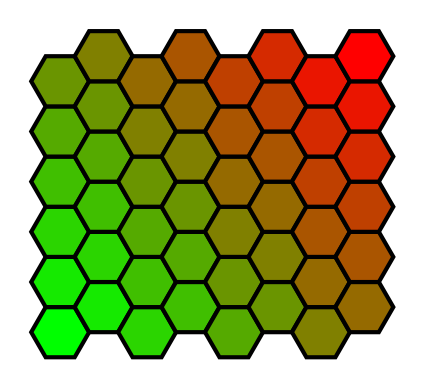

Here is the Python script that generated this plot:
import numpy as np
import matplotlib.pyplot as plt
from matplotlib.patches import RegularPolygon


class HexagonalGrid:
    def __init__(self, values):
        self.values = values

    def display(self):
        shape = self.values.shape
        offset = 2 / np.sqrt(3)

        fig, ax = plt.subplots(1)
        ax.set_aspect('equal')
        
        for i in range(shape[0]):
            for j in range(shape[1]):
                color = (self.values[i, j], 1-self.values[i, j], 0)
                x = i
                y = j * offset + i % 2 * offset / 2
                hex = RegularPolygon((x, y), numVertices=6, radius=2. / 3., 
                                    orientation=np.radians(30), 
                                    facecolor=color, alpha=1, edgecolor='k', lw=3)
                ax.add_patch(hex)

        ax.set_xlim((-offset, shape[0] - 1 + offset))
        ax.set_ylim((-offset / 2 - 1/2, shape[1] * offset + 1/2))
        ax.axis('off')

        plt.show()


if __name__ == "__main__":
    x, y = np.meshgrid(range(6), range(8))
    a = x + y
    a = a / np.amax(a)
    grid = HexagonalGrid(a)
    grid.display()
